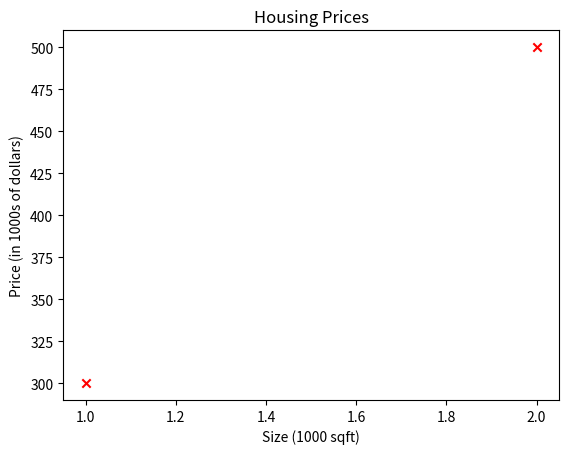
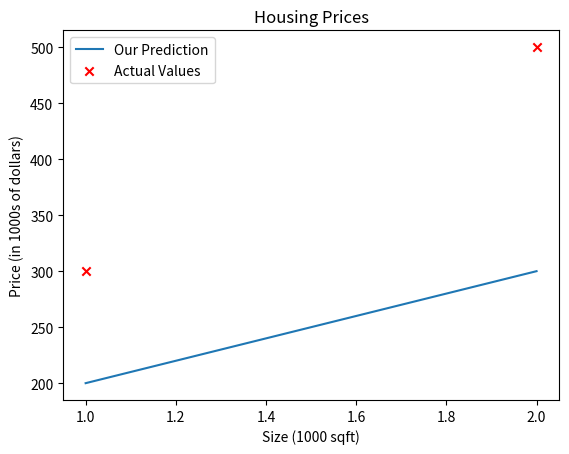
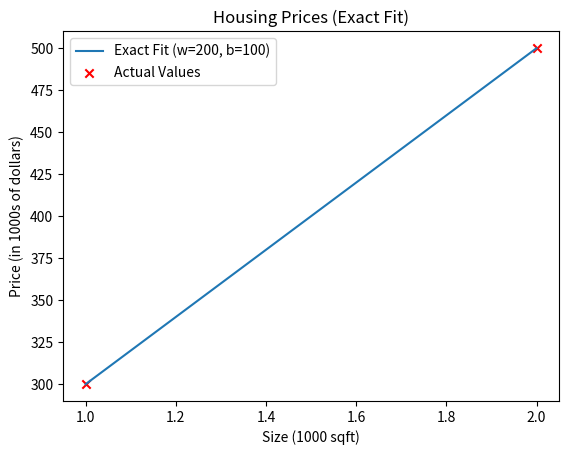

Write the Python code that produced these figures, in order.
import numpy as np
import matplotlib.pyplot as plt

#Problem setup & data
x_train = np.array([1.0, 2.0])      # sizes: 1000 sqft, 2000 sqft
y_train = np.array([300.0, 500.0])  # prices: $300k, $500k

print(f"x_train = {x_train}")
print(f"y_train = {y_train}")

#Number of training examples (m)
print(f"x_train.shape: {x_train.shape}")
m = x_train.shape[0]
print(f"Number of training examples is: {m}")

#We can also use len():
m_len = len(x_train)
print(f"Number of training examples using len(): {m_len}")

#Training example (x^(i), y^(i))
for i in range(m):
    x_i = x_train[i]
    y_i = y_train[i]
    print(f"(x^({i}), y^({i})) = ({x_i}, {y_i})")

#Plotting the data
plt.figure()
plt.scatter(x_train, y_train, marker='x', c='r')
plt.title("Housing Prices")
plt.ylabel('Price (in 1000s of dollars)')
plt.xlabel('Size (1000 sqft)')
plt.show()

#Model function ( Computes the prediction of a linear model.)
# Arguments:
# x -- Input data m examples, a numpy array of shape (m,)
# w,b -- Model parameters
# Returns:
# f_wb -- Model predictions for each x[i], a numpy array of shape (m,)
def compute_model_output(x: np.ndarray, w: float, b: float) -> np.ndarray:
    m_local = x.shape[0]
    f_wb = np.zeros(m_local)
    for i in range(m_local):
        f_wb[i] = w * x[i] + b
    return f_wb

#(w,b)=(100.0,100.0) -> we should see that the result in not a good fit
w = 100.0
b = 100.0
print(f"Candidate parameters -> w: {w}, b: {b}")
tmp_f_wb = compute_model_output(x_train, w, b)

#Plot model vs data
plt.figure()
plt.plot(x_train, tmp_f_wb, label='Our Prediction')  # model line
plt.scatter(x_train, y_train, marker='x', c='r', label='Actual Values')
plt.title("Housing Prices")
plt.ylabel('Price (in 1000s of dollars)')
plt.xlabel('Size (1000 sqft)')
plt.legend()
plt.show()

# Try to fit the data exactly.
# Let the points be (x1, y1) = (1, 300) and (x2, y2) = (2, 500).
# Slope w = (y2 - y1) / (x2 - x1) = (500 - 300) / (2 - 1) = 200
# Intercept b from y = w*x + b -> b = y1 - w*x1 = 300 - 200*1 = 100
w_fit = 200.0
b_fit = 100.0
print(f"Fitted parameters -> w: {w_fit}, b: {b_fit}")
f_wb_fit = compute_model_output(x_train, w_fit, b_fit)

#Plot the exact-fit model vs data
plt.figure()
plt.plot(x_train, f_wb_fit, label='Exact Fit (w=200, b=100)')
plt.scatter(x_train, y_train, marker='x', c='r', label='Actual Values')
plt.title("Housing Prices (Exact Fit)")
plt.ylabel('Price (in 1000s of dollars)')
plt.xlabel('Size (1000 sqft)')
plt.legend()
plt.show()

#Predict the price for a 1200 sqft house.
x_i = 1.2  # 1200 sqft
cost_1200sqft = w_fit * x_i + b_fit  # using the exact-fit parameters
print(f"Predicted price for 1200 sqft: ${cost_1200sqft:.0f} thousand dollars")